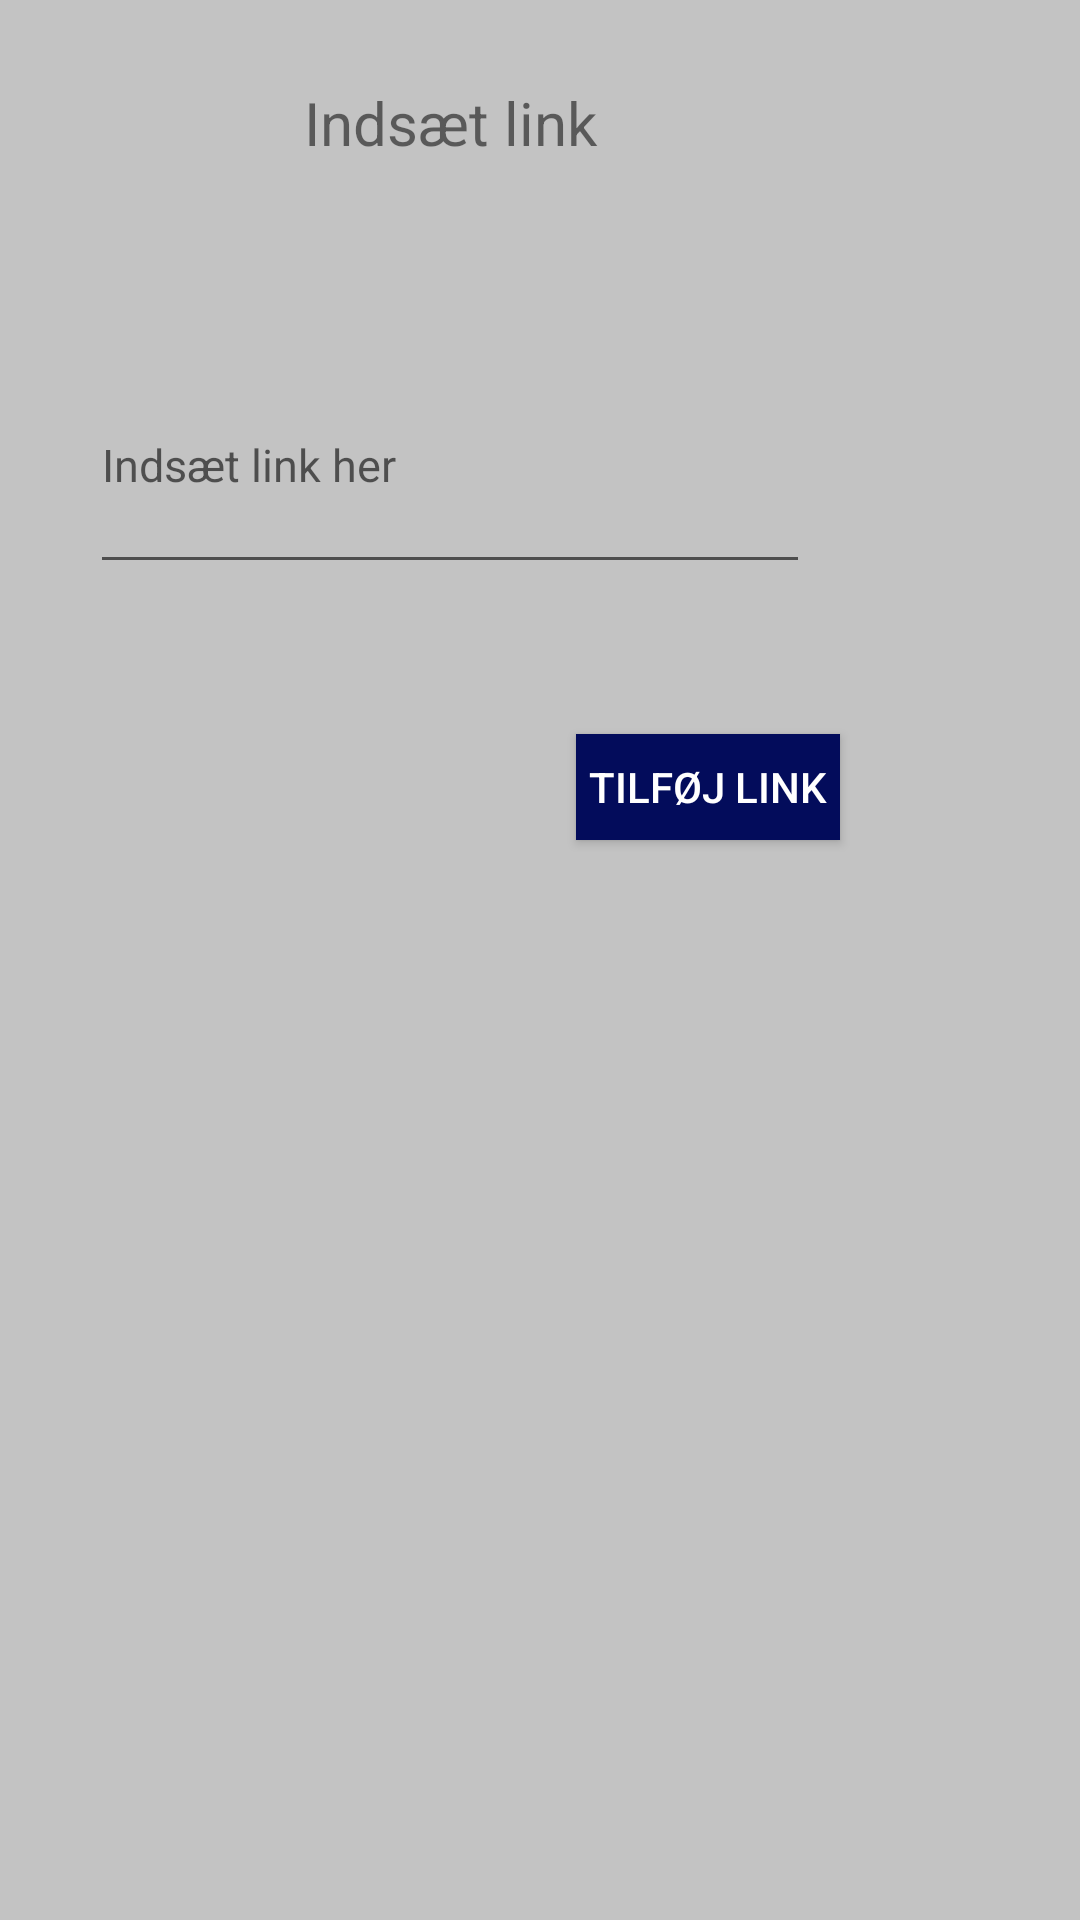

The Android layout XML behind this screen, and the referenced resources:
<!-- AndroidManifest.xml: application theme AppTheme -->
<!-- res/layout/popup_window.xml -->
<?xml version="1.0" encoding="utf-8"?>
<LinearLayout
    xmlns:android="http://schemas.android.com/apk/res/android"
    android:layout_width="300dp"
    android:layout_height="300dp"
    android:layout_gravity="center"
    android:background="@color/popUp">

    <LinearLayout
        android:layout_width="300dp"
        android:layout_height="300dp"
        android:orientation="vertical">

        <TextView
            android:layout_width="match_parent"
            android:layout_height="wrap_content"
            android:text="Indsæt link"
            android:layout_margin="20dp"
            android:gravity="center"
            android:textSize="20dp"
            android:layout_weight="1">
        </TextView>

        <EditText
            android:layout_width="match_parent"
            android:layout_height="wrap_content"
            android:layout_centerInParent="true"
            android:layout_margin="30dp"
            android:textSize="15sp"
            android:hint="Indsæt link her"
            android:layout_weight="3"
            />

        <Button
            android:layout_width="wrap_content"
            android:layout_height="20dp"
            android:text="Tilføj link"
            android:layout_gravity="right"
            android:layout_margin="20dp"
            android:layout_weight="1"
            android:background="@color/colorPrimary"
            android:textColor="@color/colorWhite">

        </Button>

    </LinearLayout>
</LinearLayout>
<!-- resources referenced by this layout -->
<resources>
  <color name="colorPrimary">#030C5B</color>
  <color name="colorWhite">#FFFFFF</color>
  <color name="popUp">#C3C3C3</color>
  <style name="AppTheme" parent="Theme.AppCompat.Light.DarkActionBar">
          
          <item name="colorPrimary">@color/colorPrimary</item>
          <item name="colorPrimaryDark">@color/colorPrimaryDark</item>
          <item name="colorAccent">@color/colorAccent</item>
      </style>
  <color name="colorPrimaryDark">#02083C</color>
  <color name="colorAccent">#FFFFFF</color>
</resources>
